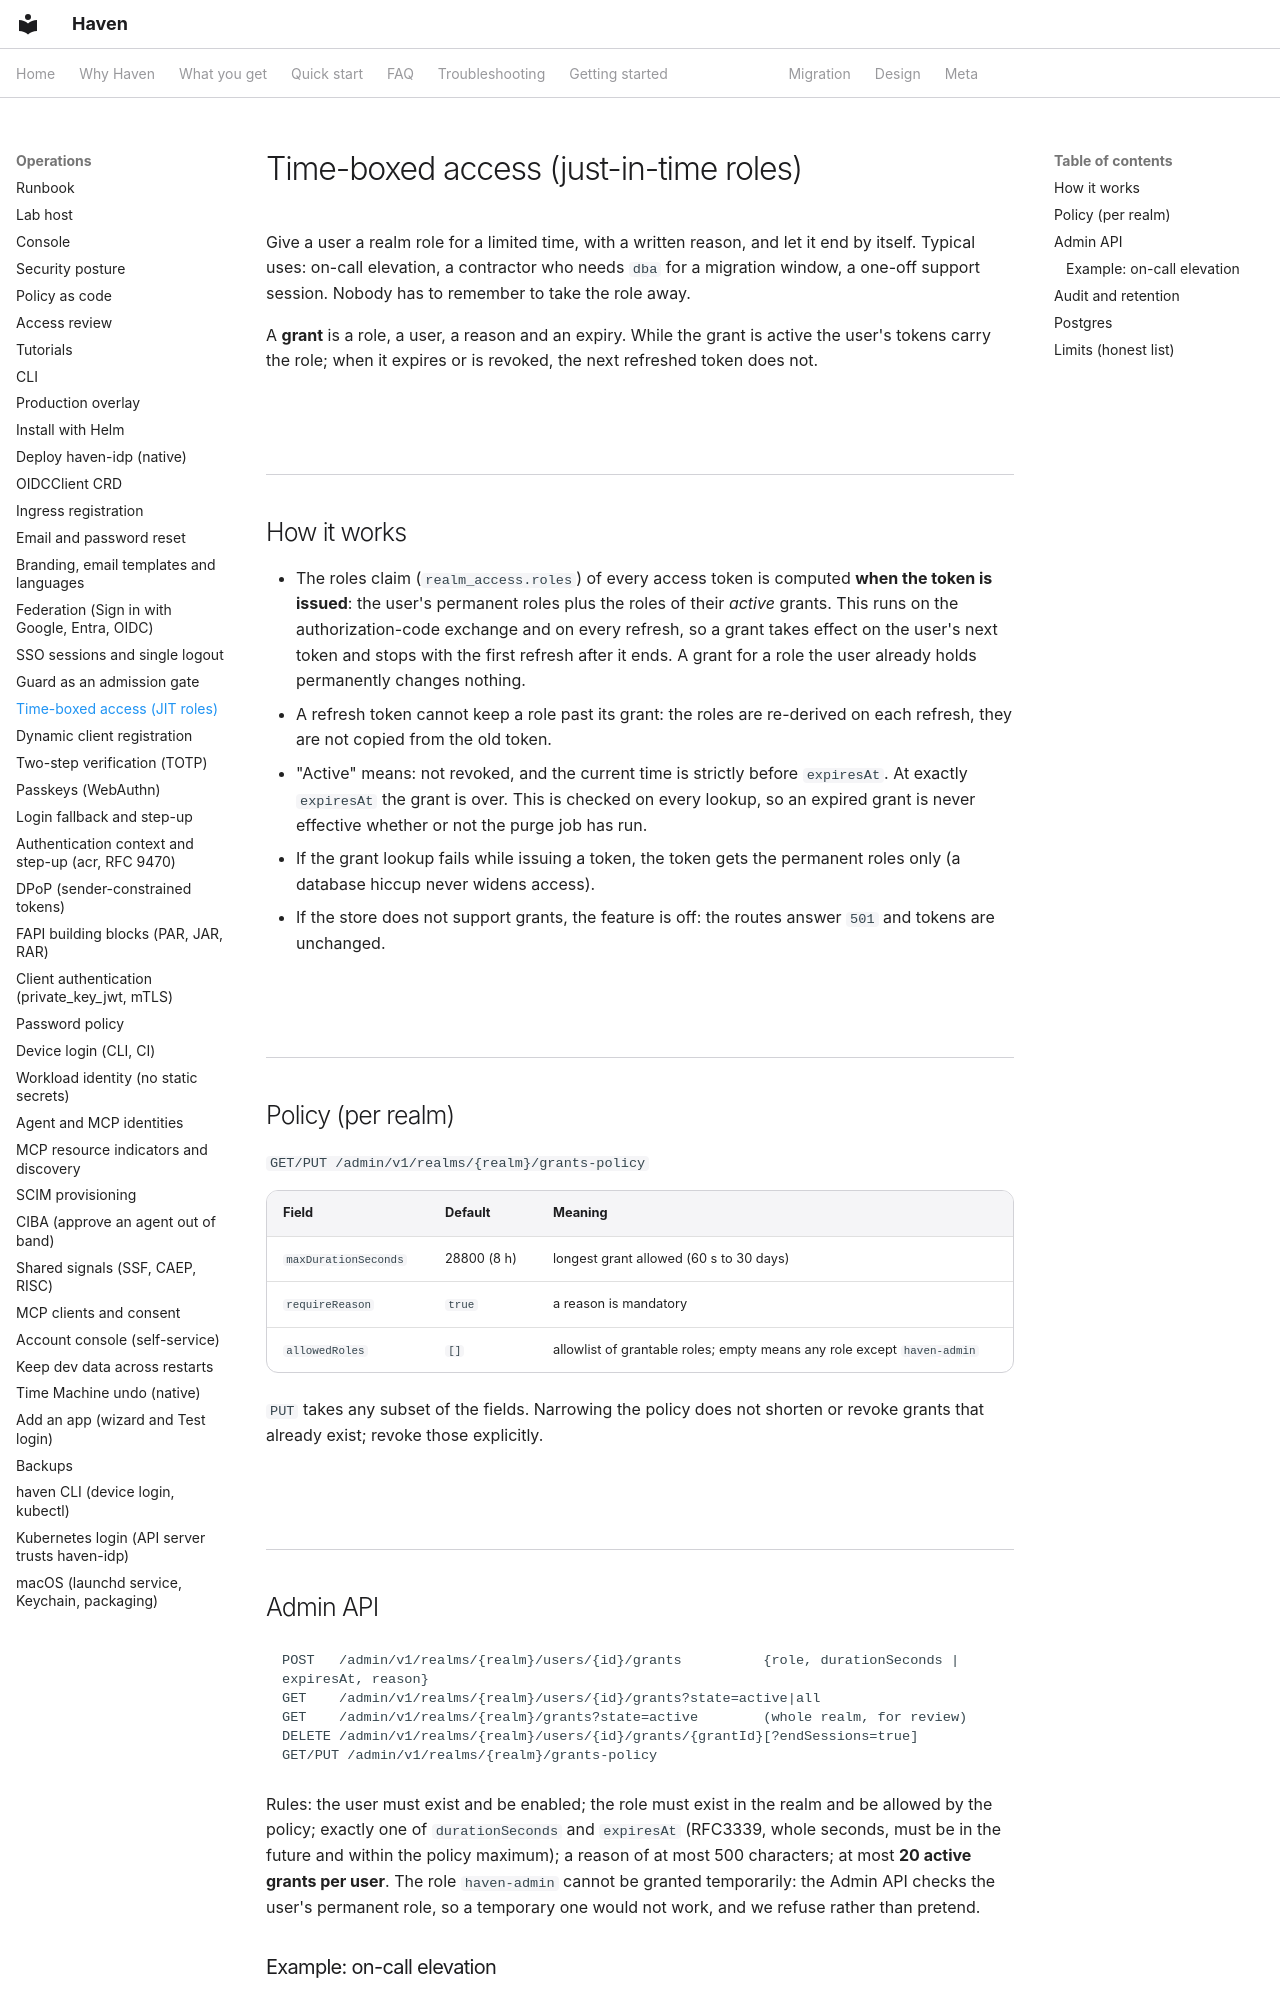

repository: zyvorai/zyvor-haven · page: time-boxed-access/index.html · generator: mkdocs

# Time-boxed access (just-in-time roles)

Give a user a realm role for a limited time, with a written reason, and let it end by itself. Typical
uses: on-call elevation, a contractor who needs `dba` for a migration window, a one-off support
session. Nobody has to remember to take the role away.

A **grant** is a role, a user, a reason and an expiry. While the grant is active the user's tokens carry the
role; when it expires or is revoked, the next refreshed token does not.

## How it works

- The roles claim (`realm_access.roles`) of every access token is computed **when the token is
  issued**: the user's permanent roles plus the roles of their *active* grants. This runs on the
  authorization-code exchange and on every refresh, so a grant takes effect on the user's next token
  and stops with the first refresh after it ends. A grant for a role the user already holds
  permanently changes nothing.
- A refresh token cannot keep a role past its grant: the roles are re-derived on each refresh, they are
  not copied from the old token.
- "Active" means: not revoked, and the current time is strictly before `expiresAt`. At exactly
  `expiresAt` the grant is over. This is checked on every lookup, so an expired grant is never
  effective whether or not the purge job has run.
- If the grant lookup fails while issuing a token, the token gets the permanent roles only (a database
  hiccup never widens access).
- If the store does not support grants, the feature is off: the routes answer `501` and tokens are
  unchanged.

## Policy (per realm)

`GET/PUT /admin/v1/realms/{realm}/grants-policy`

| Field | Default | Meaning |
|---|---|---|
| `maxDurationSeconds` | 28800 (8 h) | longest grant allowed (60 s to 30 days) |
| `requireReason` | `true` | a reason is mandatory |
| `allowedRoles` | `[]` | allowlist of grantable roles; empty means any role except `haven-admin` |

`PUT` takes any subset of the fields. Narrowing the policy does not shorten or revoke grants that
already exist; revoke those explicitly.

## Admin API

```
POST   /admin/v1/realms/{realm}/users/{id}/grants          {role, durationSeconds | expiresAt, reason}
GET    /admin/v1/realms/{realm}/users/{id}/grants?state=active|all
GET    /admin/v1/realms/{realm}/grants?state=active        (whole realm, for review)
DELETE /admin/v1/realms/{realm}/users/{id}/grants/{grantId}[?endSessions=true]
GET/PUT /admin/v1/realms/{realm}/grants-policy
```

Rules: the user must exist and be enabled; the role must exist in the realm and be allowed by the
policy; exactly one of `durationSeconds` and `expiresAt` (RFC3339, whole seconds, must be in the future
and within the policy maximum); a reason of at most 500 characters; at most **20 active grants per
user**. The role `haven-admin` cannot be granted temporarily: the Admin API checks the user's permanent
role, so a temporary one would not work, and we refuse rather than pretend.
